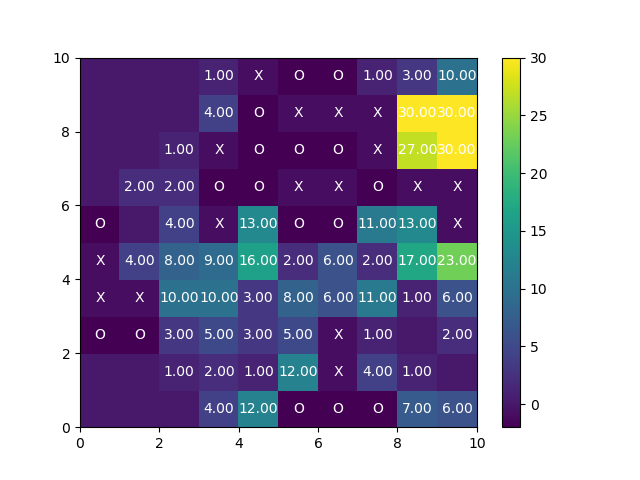

Source data for this figure (header and first rows):
boardType, boardSize, userid, value, key, time, condition
easy, 10, 5aebf3c2, 0, numActionsValidate, 1.51E+12, pruned
easy, 10, 5aebf3c2, FALSE, validatedCorrect, 1.51E+12, pruned
easy, 10, 5aebf3c2, 31053, validationTime, 1.51E+12, pruned
easy, 10, 5aebf3c2, FALSE, solvedCorrect, 1.51E+12, pruned
easy, 10, 5aebf3c2, 25909, timeStrategy, 1.51E+12, pruned
easy, 10, 5aebf3c2, Both x and o tried to win as quickly as …, strategy, 1.51E+12, pruned
easy, 10, 5aebf3c2, 0, verification_answer, 1.51E+12, pruned
easy, 10, 5aebf3c2, FALSE, correct, 1.51E+12, pruned
easy, 10, 5aebf3c2, e5, best_move, 1.51E+12, pruned
easy, 10, 5aebf3c2, 4, confidence, 1.51E+12, pruned
easy, 10, 5aebf3c2, 199693, timeSolution, 1.51E+12, pruned
easy, 10, 5aebf3c2, 8_7_1, clickPos, 1.51E+12, pruned
easy, 10, 5aebf3c2, [[0,0,0,0,1,2,2,0,0,0],[0,0,0,0,2,1,1,1,…, click, 1.51E+12, pruned
easy, 10, 5aebf3c2, 7_3_2, clickPos, 1.51E+12, pruned
easy, 10, 5aebf3c2, [[0,0,0,0,1,2,2,0,0,0],[0,0,0,0,2,1,1,1,…, click, 1.51E+12, pruned
easy, 10, 5aebf3c2, 6_5_1, clickPos, 1.51E+12, pruned
easy, 10, 5aebf3c2, [[0,0,0,0,1,2,2,0,0,0],[0,0,0,0,2,1,1,1,…, click, 1.51E+12, pruned
easy, 10, 5aebf3c2, 7_2_2, clickPos, 1.51E+12, pruned
easy, 10, 5aebf3c2, [[0,0,0,0,1,2,2,0,0,0],[0,0,0,0,2,1,1,1,…, click, 1.51E+12, pruned
easy, 10, 5aebf3c2, 5_4_1, clickPos, 1.51E+12, pruned
easy, 10, 5aebf3c2, [[0,0,0,0,1,2,2,0,0,0],[0,0,0,0,2,1,1,1,…, click, 1.51E+12, pruned
easy, 10, 5aebf3c2, [[0,0,0,0,1,2,2,0,0,0],[0,0,0,0,2,1,1,1,…, reset, 1.51E+12, pruned
easy, 10, 5aebf3c2, 9_3_2, clickPos, 1.51E+12, pruned
easy, 10, 5aebf3c2, [[0,0,0,0,1,2,2,0,0,0],[0,0,0,0,2,1,1,1,…, click, 1.51E+12, pruned
easy, 10, 5aebf3c2, 5_4_1, clickPos, 1.51E+12, pruned
easy, 10, 5aebf3c2, [[0,0,0,0,1,2,2,0,0,0],[0,0,0,0,2,1,1,1,…, click, 1.51E+12, pruned
easy, 10, 5aebf3c2, 4_4_2, clickPos, 1.51E+12, pruned
easy, 10, 5aebf3c2, [[0,0,0,0,1,2,2,0,0,0],[0,0,0,0,2,1,1,1,…, click, 1.51E+12, pruned
easy, 10, 5aebf3c2, 9_8_1, clickPos, 1.51E+12, pruned
easy, 10, 5aebf3c2, [[0,0,0,0,1,2,2,0,0,0],[0,0,0,0,2,1,1,1,…, click, 1.51E+12, pruned
easy, 10, 5aebf3c2, [[0,0,0,0,1,2,2,0,0,0],[0,0,0,0,2,1,1,1,…, click, 1.51E+12, pruned
easy, 10, 5aebf3c2, 9_4_2, clickPos, 1.51E+12, pruned
easy, 10, 5aebf3c2, 8_3_1, clickPos, 1.51E+12, pruned
easy, 10, 5aebf3c2, [[0,0,0,0,1,2,2,0,0,0],[0,0,0,0,2,1,1,1,…, click, 1.51E+12, pruned
easy, 10, 5aebf3c2, [[0,0,0,0,1,2,2,0,0,0],[0,0,0,0,2,1,1,1,…, click, 1.51E+12, pruned
easy, 10, 5aebf3c2, 8_2_2, clickPos, 1.51E+12, pruned
easy, 10, 5aebf3c2, 7_2_1, clickPos, 1.51E+12, pruned
easy, 10, 5aebf3c2, [[0,0,0,0,1,2,2,0,0,0],[0,0,0,0,2,1,1,1,…, click, 1.51E+12, pruned
easy, 10, 5aebf3c2, [[0,0,0,0,1,2,2,0,0,0],[0,0,0,0,2,1,1,1,…, click, 1.51E+12, pruned
easy, 10, 5aebf3c2, 3_2_2, clickPos, 1.51E+12, pruned
easy, 10, 5aebf3c2, [[0,0,0,0,1,2,2,0,0,0],[0,0,0,0,2,1,1,1,…, click, 1.51E+12, pruned
easy, 10, 5aebf3c2, 4_2_1, clickPos, 1.51E+12, pruned
easy, 10, 5aebf3c2, 5_3_2, clickPos, 1.51E+12, pruned
easy, 10, 5aebf3c2, [[0,0,0,0,1,2,2,0,0,0],[0,0,0,0,2,1,1,1,…, click, 1.51E+12, pruned
easy, 10, 5aebf3c2, 5_2_1, clickPos, 1.51E+12, pruned
easy, 10, 5aebf3c2, [[0,0,0,0,1,2,2,0,0,0],[0,0,0,0,2,1,1,1,…, click, 1.51E+12, pruned
easy, 10, 5aebf3c2, 6_3_2, clickPos, 1.51E+12, pruned
easy, 10, 5aebf3c2, [[0,0,0,0,1,2,2,0,0,0],[0,0,0,0,2,1,1,1,…, click, 1.51E+12, pruned
easy, 10, 5aebf3c2, 6_2_1, clickPos, 1.51E+12, pruned
easy, 10, 5aebf3c2, [[0,0,0,0,1,2,2,0,0,0],[0,0,0,0,2,1,1,1,…, click, 1.51E+12, pruned
easy, 10, 5aebf3c2, [[0,0,0,0,1,2,2,0,0,0],[0,0,0,0,2,1,1,1,…, start, 1.51E+12, pruned
easy, 10, 5aebf3c2, [[0,0,0,0,0,0,0,0,0,0],[0,0,0,0,0,0,0,0,…, reset_practice, 1.51E+12, pruned
easy, 10, 5aebf3c2, TRUE, passedQuiz, 1.51E+12, pruned
easy, 10, 5aebf3c2, 0, quiz6v, 1.51E+12, pruned
easy, 10, 5aebf3c2, {canvasContainerDiv:#canvas-container,nr…, board, 1.51E+12, pruned
easy, 10, 5aebf3c2, c1, quiz4, 1.51E+12, pruned
easy, 10, 5aebf3c2, b4, quiz5, 1.51E+12, pruned
easy, 10, 5aebf3c2, b3, quiz6, 1.51E+12, pruned
easy, 10, 5aebf3c2, 3, quiz3, 1.51E+12, pruned
easy, 10, 5aebf3c2, 2, quiz2, 1.51E+12, pruned
... 44 more rows
